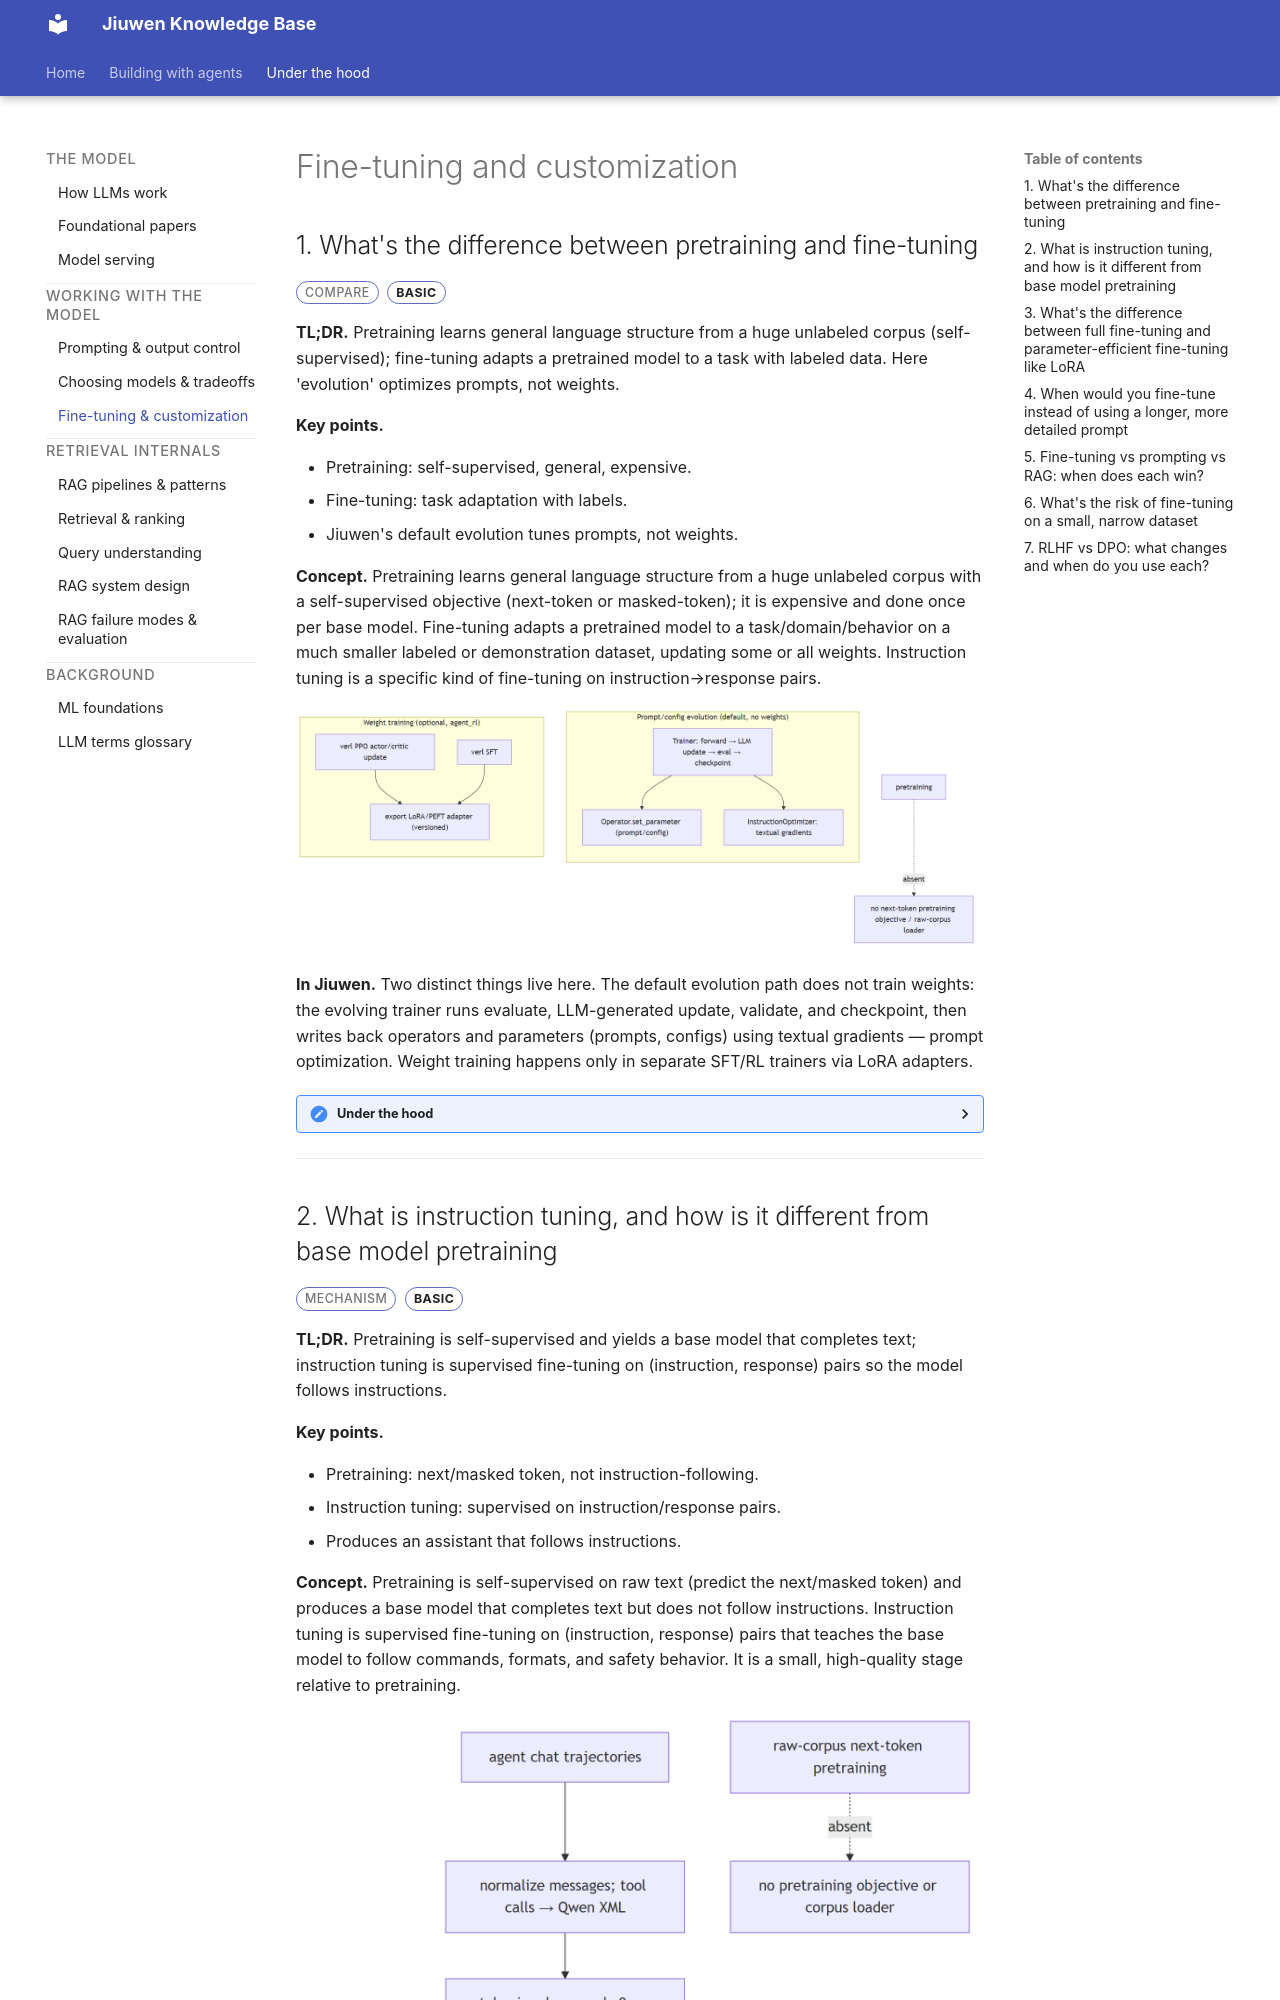

repository: michaelatamuk/openjiuwen-knowledge · page: 17-fine-tuning-and-customization.html · generator: mkdocs

<div class="topic-nav">
<a class="topic-nav__link topic-nav__prev" href="04-choosing-models-and-approaches.html"><span class="topic-nav__dir">← Previous</span><span class="topic-nav__name">Choosing models and tradeoffs</span></a>
<a class="topic-nav__link topic-nav__next" href="10-rag-pipelines-and-patterns.html"><span class="topic-nav__dir">Next →</span><span class="topic-nav__name">RAG pipelines and patterns</span></a>
</div>

# Fine-tuning and customization

## 1. What's the difference between pretraining and fine-tuning

<span class="badge badge-type">Compare</span> <span class="badge badge-basic">basic</span>

**TL;DR.** Pretraining learns general language structure from a huge unlabeled corpus (self-supervised); fine-tuning adapts a pretrained model to a task with labeled data. Here 'evolution' optimizes prompts, not weights.

**Key points.**

- Pretraining: self-supervised, general, expensive.
- Fine-tuning: task adaptation with labels.
- Jiuwen's default evolution tunes prompts, not weights.

**Concept.** Pretraining learns general language structure from a huge unlabeled corpus with a self-supervised objective (next-token or masked-token); it is expensive and done once per base model. Fine-tuning adapts a pretrained model to a task/domain/behavior on a much smaller labeled or demonstration dataset, updating some or all weights. Instruction tuning is a specific kind of fine-tuning on instruction→response pairs.

![diagram](assets/diagrams/3e8fce3e434469ba4760c6086c2931ff7fed28bd.png)

**In Jiuwen.** Two distinct things live here. The default evolution path does not train weights: the evolving trainer runs evaluate, LLM-generated update, validate, and checkpoint, then writes back operators and parameters (prompts, configs) using textual gradients — prompt optimization. Weight training happens only in separate SFT/RL trainers via LoRA adapters.

<details markdown="1">
<summary><b>Under the hood</b></summary>

**Implementation**

Two distinct things live here. The default "evolution" path does **not** train weights: `agent_evolving.Trainer` runs evaluate → LLM-generated update → validate → checkpoint and writes back **operators/parameters** (system/user prompts, configs) via `Operator.set_parameter` using "textual gradients" — prompt optimization, not gradient descent. `rsi/` and `auto_harness` evolve harness code/prompt sections. Separately, the optional `agent_evolving/agent_rl/` subsystem genuinely trains weights with veRL (PPO actor/critic updates, SFT) and exports **LoRA/PEFT adapters**. The training subsystems start from an existing base model rather than pretraining from scratch.

**Code anchors**

| Code anchor | What it points to |
|---|---|
| `agent-core/openjiuwen/agent_evolving/trainer/trainer.py:145` | train() loop; :359 op.set_parameter(target, value) |
| `agent-core/openjiuwen/agent_evolving/optimizer/llm_call/instruction_optimizer.py:30` | prompt rewrite via textual gradients |
| `agent-core/openjiuwen/rsi/__init__.py:2` | recursive self-improvement over harness/prompt/code |
| `agent-core/openjiuwen/agent_evolving/agent_rl/rl_trainer/ppo_step.py:147` | update_actor / :145 update_critic (real PPO) |
| `agent-core/openjiuwen/agent_evolving/agent_rl/online/backends/sft/trainer.py:211` | async SFT producing a LoRA |
| `agent-core/openjiuwen/agent_evolving/agent_rl/optimizer/task_runner.py:438` | export_lora(...); :489 _convert_fsdp_to_peft(...) |
| `agent-core/openjiuwen/agent_evolving/agent_rl/storage/lora_repo.py:51` | versioned adapter store |

</details>

---
